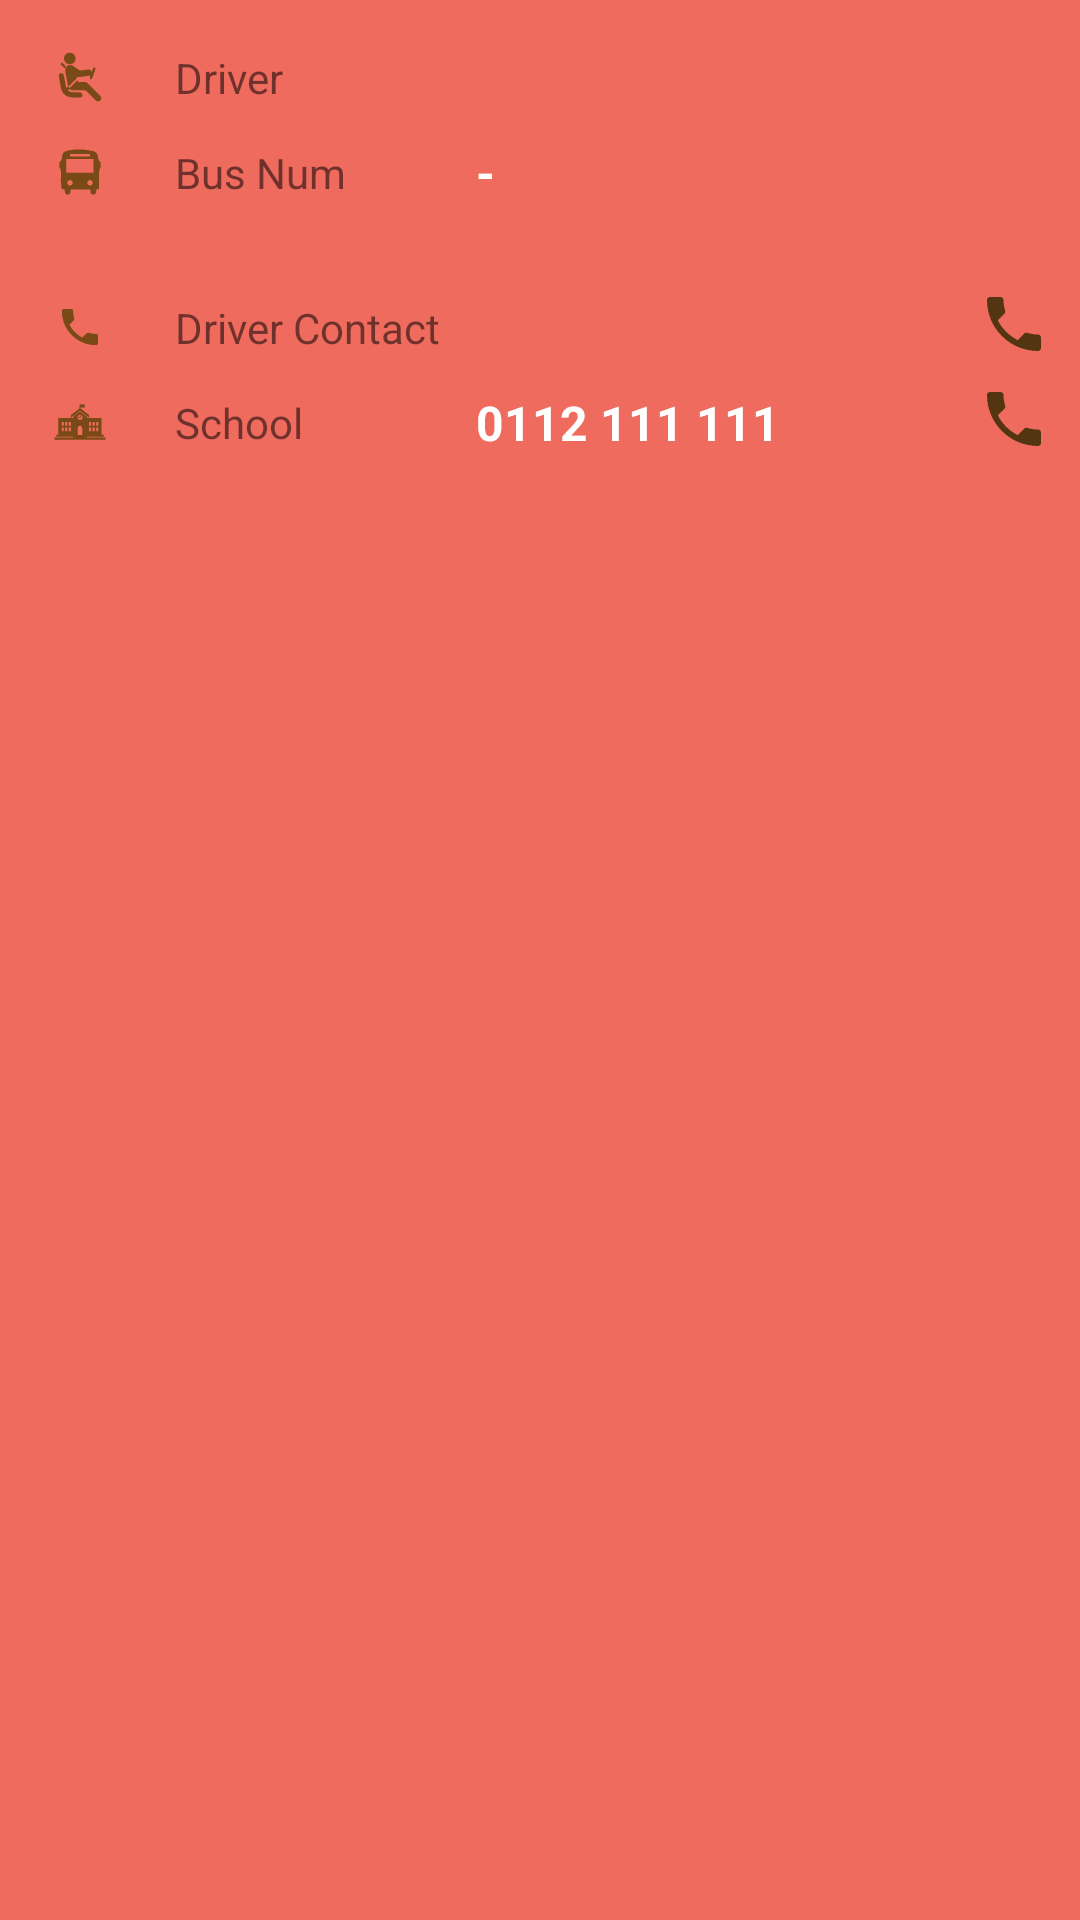

The Android layout XML behind this screen, and the referenced resources:
<!-- AndroidManifest.xml: application theme AppTheme -->
<!-- res/layout/school_details_tab.xml -->
<?xml version="1.0" encoding="utf-8"?>
<ScrollView xmlns:android="http://schemas.android.com/apk/res/android"
    android:layout_width="match_parent"
    android:layout_height="match_parent"
    android:background="@color/colorPrimary">

    <RelativeLayout xmlns:android="http://schemas.android.com/apk/res/android"
        xmlns:app="http://schemas.android.com/apk/res-auto"
        android:layout_width="match_parent"
        android:layout_height="match_parent"
        android:background="@color/colorPrimary"
        android:gravity="center"
        android:orientation="vertical">

        <LinearLayout
            android:id="@+id/layout1"
            android:layout_width="match_parent"
            android:layout_height="wrap_content"
            android:layout_marginLeft="10dp"
            android:layout_marginTop="15dp"
            android:gravity="center_vertical"
            android:orientation="horizontal"
            android:weightSum="100">

            <ImageView
                android:id="@+id/driver_image"
                android:layout_width="0dp"
                android:layout_height="wrap_content"
                android:layout_weight="10"
                app:srcCompat="@drawable/ic_driver" />

            <TextView
                android:layout_width="0dp"
                android:layout_height="wrap_content"
                android:layout_marginLeft="15dp"
                android:layout_weight="30"
                android:text="Driver" />

            <TextView
                android:id="@+id/driver_name"
                android:layout_width="0dp"
                android:layout_height="wrap_content"
                android:layout_weight="60"
                android:textColor="@color/splashTitle"
                android:textSize="16dp"
                android:textStyle="bold" />

        </LinearLayout>

        <LinearLayout
            android:id="@+id/layout2"
            android:layout_width="match_parent"
            android:layout_height="wrap_content"
            android:layout_below="@+id/layout1"
            android:layout_marginLeft="10dp"
            android:layout_marginTop="10dp"
            android:gravity="center_vertical"
            android:orientation="horizontal"
            android:weightSum="100">

            <ImageView
                android:id="@+id/Bus_image"
                android:layout_width="0dp"
                android:layout_height="wrap_content"
                android:layout_weight="10"
                app:srcCompat="@drawable/ic_bus_num" />

            <TextView
                android:layout_width="0dp"
                android:layout_height="wrap_content"
                android:layout_marginLeft="15dp"
                android:layout_weight="30"
                android:text="Bus Num" />

            <TextView
                android:id="@+id/bus_number"
                android:layout_width="0dp"
                android:layout_height="wrap_content"
                android:layout_weight="60"
                android:text="-"
                android:textColor="@color/splashTitle"
                android:textSize="16dp"
                android:textStyle="bold" />

        </LinearLayout>

        <LinearLayout
            android:id="@+id/layout3"
            android:layout_width="match_parent"
            android:layout_height="wrap_content"
            android:layout_below="@+id/layout2"
            android:layout_marginLeft="10dp"
            android:layout_marginTop="10dp"
            android:gravity="center_vertical"
            android:orientation="horizontal"
            android:weightSum="100"

            >

            
                
                
                
                
                

            
                
                
                
                
                

            
                
                
                
                
                
                
                
                

        </LinearLayout>

        <LinearLayout
            android:id="@+id/layout4"
            android:layout_width="match_parent"
            android:layout_height="wrap_content"
            android:layout_below="@+id/layout3"
            android:layout_marginLeft="10dp"
            android:layout_marginTop="10dp"
            android:gravity="center_vertical"
            android:orientation="horizontal"
            android:weightSum="100">

            
                
                
                
                
                

            
                
                
                
                
                

            
                
                
                
                
                
                
                
                

        </LinearLayout>

        <LinearLayout
            android:id="@+id/layout5"
            android:layout_width="match_parent"
            android:layout_height="wrap_content"
            android:layout_below="@+id/layout4"
            android:layout_marginLeft="10dp"
            android:layout_marginTop="10dp"
            android:gravity="center_vertical"
            android:orientation="horizontal"
            android:weightSum="100">

            <ImageView
                android:id="@+id/contact_image"
                android:layout_width="0dp"
                android:layout_height="wrap_content"
                android:layout_weight="10"
                app:srcCompat="@drawable/ic_contact" />

            <TextView
                android:layout_width="0dp"
                android:layout_height="wrap_content"
                android:layout_marginLeft="15dp"
                android:layout_weight="30"
                android:text="Driver Contact" />

            <TextView
                android:id="@+id/contact_number_driver"
                android:layout_width="0dp"
                android:layout_height="wrap_content"
                android:layout_weight="60"
                android:textColor="@color/splashTitle"
                android:textSize="16dp"
                android:textStyle="bold" />

        </LinearLayout>

        <ImageView
            android:id="@+id/driverContactImage"
            android:layout_width="wrap_content"
            android:layout_height="wrap_content"
            android:layout_alignBottom="@+id/layout5"
            android:layout_alignParentRight="true"
            android:layout_marginRight="10dp"
            app:srcCompat="@drawable/ic_local_phone_brown_24dp" />

        <LinearLayout
            android:id="@+id/layout6"
            android:layout_width="match_parent"
            android:layout_height="wrap_content"
            android:layout_below="@id/layout5"
            android:layout_marginBottom="10dp"
            android:layout_marginLeft="10dp"
            android:layout_marginTop="10dp"
            android:gravity="center_vertical"
            android:orientation="horizontal"
            android:weightSum="100">

            <ImageView
                android:id="@+id/school_image"
                android:layout_width="0dp"
                android:layout_height="wrap_content"
                android:layout_weight="10"
                app:srcCompat="@drawable/ic_school" />

            <TextView
                android:layout_width="0dp"
                android:layout_height="wrap_content"
                android:layout_marginLeft="15dp"
                android:layout_weight="30"
                android:text="School" />

            <TextView
                android:id="@+id/school_num"
                android:layout_width="0dp"
                android:layout_height="wrap_content"
                android:layout_weight="60"
                android:text="0112 111 111"
                android:textColor="@color/splashTitle"
                android:textSize="16dp"
                android:textStyle="bold" />

        </LinearLayout>

        <ImageView
            android:id="@+id/schoolContactImage"
            android:layout_width="wrap_content"
            android:layout_height="wrap_content"
            android:layout_alignBottom="@+id/layout6"
            android:layout_alignParentRight="true"
            android:layout_marginRight="10dp"
            app:srcCompat="@drawable/ic_local_phone_brown_24dp" />

    </RelativeLayout>
</ScrollView>
<!-- resources referenced by this layout -->
<resources>
  <color name="colorPrimary">#ef6b5e</color>
  <color name="splashTitle">#fff</color>
  <!-- drawable ic_bus_num: png bitmap (drawable-hdpi, 452 bytes) -->
  <!-- drawable ic_contact: png bitmap (drawable-hdpi, 405 bytes) -->
  <!-- drawable ic_driver: png bitmap (drawable-hdpi, 588 bytes) -->
  <!-- drawable ic_helper: png bitmap (drawable-hdpi, 360 bytes) -->
  <!-- drawable ic_licence: png bitmap (drawable-hdpi, 540 bytes) -->
  <!-- drawable ic_local_phone_brown_24dp (drawable) -->
  <vector xmlns:android="http://schemas.android.com/apk/res/android"
          android:width="24dp"
          android:height="24dp"
          android:viewportWidth="24.0"
          android:viewportHeight="24.0">
      <path
          android:fillColor="#543511"
          android:pathData="M6.62,10.79c1.44,2.83 3.76,5.14 6.59,6.59l2.2,-2.2c0.27,-0.27 0.67,-0.36 1.02,-0.24 1.12,0.37 2.33,0.57 3.57,0.57 0.55,0 1,0.45 1,1V20c0,0.55 -0.45,1 -1,1 -9.39,0 -17,-7.61 -17,-17 0,-0.55 0.45,-1 1,-1h3.5c0.55,0 1,0.45 1,1 0,1.25 0.2,2.45 0.57,3.57 0.11,0.35 0.03,0.74 -0.25,1.02l-2.2,2.2z"/>
  </vector>
  <!-- drawable ic_school: png bitmap (drawable-hdpi, 518 bytes) -->
  <style name="AppTheme" parent="Theme.AppCompat.Light.NoActionBar">
          
          <item name="colorPrimary">@color/colorPrimary</item>
          <item name="colorPrimaryDark">@color/colorPrimaryDark</item>
          <item name="colorAccent">@color/colorAccent</item>
      </style>
  <color name="colorPrimaryDark">#ef6b5c</color>
  <color name="colorAccent">#6f56a4</color>
</resources>
